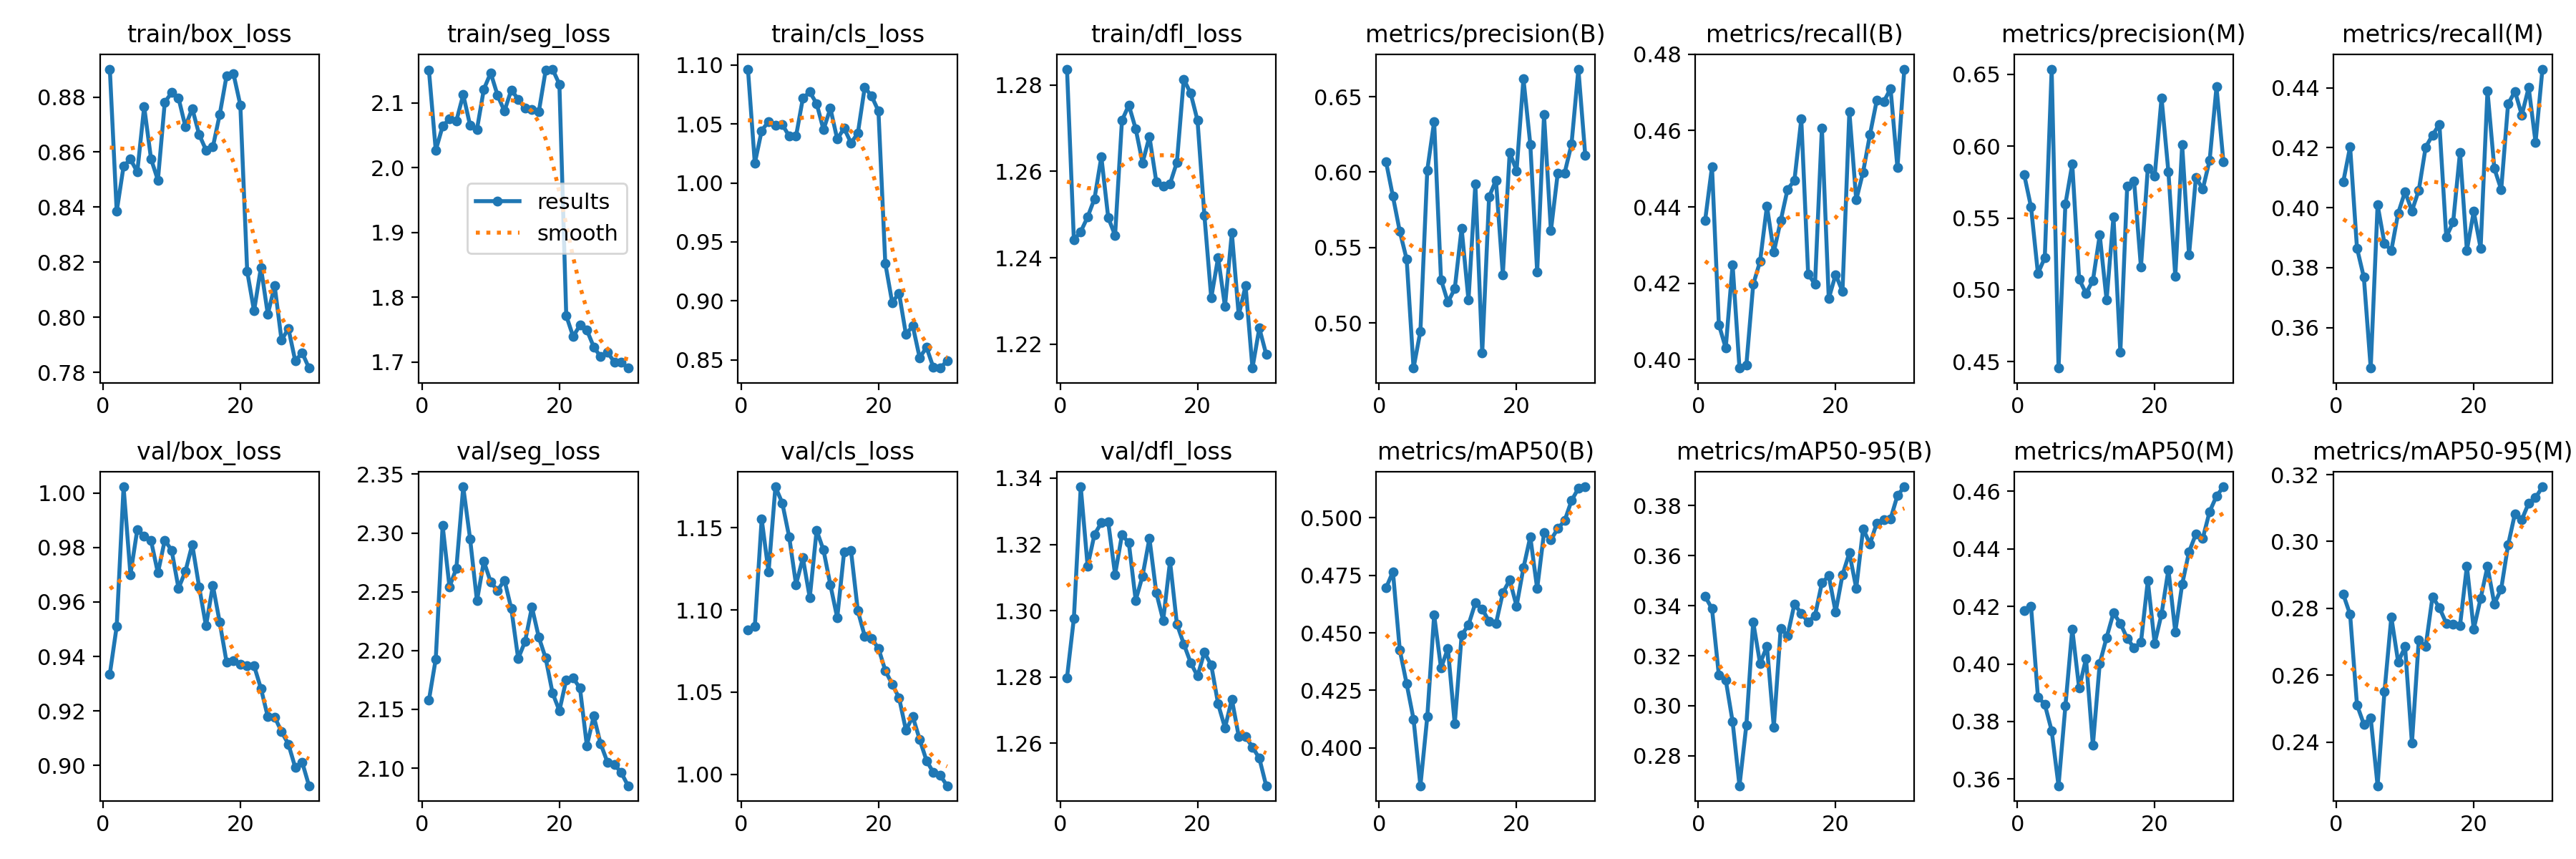

The table this chart was drawn from, first rows:
epoch, time, train/box_loss, train/seg_loss, train/cls_loss, train/dfl_loss, metrics/precision(B), metrics/recall(B), metrics/mAP50(B), metrics/mAP50-95(B), metrics/precision(M), metrics/recall(M), metrics/mAP50(M), metrics/mAP50-95(M), val/box_loss, val/seg_loss, val/cls_loss, val/dfl_loss, lr/pg0, lr/pg1, lr/pg2
1, 665.5, 0.8901, 2.151, 1.097, 1.284, 0.6068, 0.4365, 0.4696, 0.3437, 0.5802, 0.4086, 0.4186, 0.2842, 0.9335, 2.158, 1.088, 1.28, 0.0002561, 0.0002561, 0.0002561
2, 1328, 0.8384, 2.027, 1.017, 1.244, 0.5838, 0.4505, 0.4766, 0.3388, 0.5576, 0.4203, 0.4199, 0.2782, 0.951, 2.193, 1.09, 1.298, 0.0004955, 0.0004955, 0.0004955
3, 1989, 0.8548, 2.064, 1.044, 1.246, 0.5606, 0.4092, 0.4425, 0.3121, 0.5114, 0.3865, 0.3886, 0.2511, 1.002, 2.306, 1.155, 1.337, 0.000718, 0.000718, 0.000718
4, 2646, 0.8574, 2.075, 1.052, 1.249, 0.5422, 0.403, 0.4278, 0.3104, 0.5224, 0.3768, 0.386, 0.2453, 0.9701, 2.254, 1.123, 1.313, 0.0006929, 0.0006929, 0.0006929
5, 3306, 0.8528, 2.072, 1.049, 1.254, 0.4701, 0.4249, 0.4125, 0.2936, 0.6536, 0.3465, 0.3768, 0.2472, 0.9866, 2.27, 1.175, 1.323, 0.0006675, 0.0006675, 0.0006675
6, 3966, 0.8765, 2.113, 1.05, 1.263, 0.4945, 0.3978, 0.3836, 0.268, 0.4456, 0.401, 0.3577, 0.2269, 0.9842, 2.339, 1.165, 1.327, 0.0006421, 0.0006421, 0.0006421
7, 4625, 0.8575, 2.065, 1.04, 1.249, 0.6013, 0.3985, 0.4135, 0.2922, 0.5596, 0.3881, 0.3854, 0.255, 0.9825, 2.295, 1.145, 1.327, 0.0006167, 0.0006167, 0.0006167
8, 5286, 0.8498, 2.059, 1.04, 1.245, 0.6335, 0.4197, 0.4578, 0.3335, 0.5876, 0.3857, 0.4121, 0.2774, 0.9706, 2.242, 1.115, 1.311, 0.0005914, 0.0005914, 0.0005914
9, 5946, 0.8781, 2.121, 1.072, 1.272, 0.5288, 0.4257, 0.4347, 0.3169, 0.5074, 0.3982, 0.3916, 0.2639, 0.9827, 2.276, 1.132, 1.323, 0.000566, 0.000566, 0.000566
10, 6606, 0.8816, 2.146, 1.077, 1.275, 0.5138, 0.4402, 0.4432, 0.3238, 0.4977, 0.4054, 0.4019, 0.2685, 0.9789, 2.258, 1.107, 1.321, 0.0005406, 0.0005406, 0.0005406
11, 7267, 0.8796, 2.111, 1.067, 1.27, 0.5226, 0.4281, 0.4104, 0.2915, 0.5063, 0.399, 0.3717, 0.2396, 0.965, 2.251, 1.148, 1.303, 0.0005152, 0.0005152, 0.0005152
12, 7927, 0.8693, 2.087, 1.045, 1.262, 0.5627, 0.4364, 0.449, 0.3309, 0.5382, 0.4058, 0.4002, 0.2706, 0.9712, 2.26, 1.136, 1.31, 0.0004899, 0.0004899, 0.0004899
13, 8588, 0.8758, 2.12, 1.063, 1.268, 0.5151, 0.4446, 0.4535, 0.3281, 0.4929, 0.4202, 0.4092, 0.2686, 0.981, 2.236, 1.115, 1.322, 0.0004645, 0.0004645, 0.0004645
14, 9248, 0.8664, 2.105, 1.037, 1.258, 0.5922, 0.4469, 0.4629, 0.3406, 0.5509, 0.4242, 0.4177, 0.2835, 0.9656, 2.193, 1.095, 1.305, 0.0004391, 0.0004391, 0.0004391
15, 9908, 0.8608, 2.091, 1.046, 1.257, 0.48, 0.463, 0.4603, 0.3369, 0.4566, 0.4279, 0.4141, 0.2802, 0.9512, 2.208, 1.135, 1.297, 0.0004137, 0.0004137, 0.0004137
16, 10568, 0.8618, 2.089, 1.034, 1.257, 0.5836, 0.4224, 0.455, 0.3336, 0.5724, 0.3903, 0.4089, 0.2756, 0.966, 2.237, 1.136, 1.315, 0.0003883, 0.0003883, 0.0003883
17, 11229, 0.8736, 2.086, 1.042, 1.262, 0.5947, 0.4197, 0.454, 0.3361, 0.5758, 0.3952, 0.4056, 0.2752, 0.9525, 2.211, 1.099, 1.296, 0.000363, 0.000363, 0.000363
18, 11888, 0.8878, 2.15, 1.081, 1.281, 0.532, 0.4607, 0.4674, 0.3491, 0.5158, 0.4185, 0.4075, 0.2748, 0.9379, 2.194, 1.084, 1.29, 0.0003376, 0.0003376, 0.0003376
19, 12549, 0.8884, 2.152, 1.074, 1.278, 0.6131, 0.416, 0.4729, 0.352, 0.5848, 0.3858, 0.4289, 0.2926, 0.9386, 2.164, 1.083, 1.284, 0.0003122, 0.0003122, 0.0003122
20, 13208, 0.8771, 2.129, 1.061, 1.272, 0.6009, 0.4223, 0.4617, 0.3375, 0.5792, 0.3988, 0.4071, 0.2737, 0.9371, 2.149, 1.077, 1.28, 0.0002868, 0.0002868, 0.0002868
21, 13859, 0.8167, 1.772, 0.9317, 1.25, 0.662, 0.4179, 0.4783, 0.3523, 0.6335, 0.3865, 0.4173, 0.283, 0.9367, 2.175, 1.063, 1.287, 0.0002615, 0.0002615, 0.0002615
22, 14510, 0.8023, 1.74, 0.8986, 1.231, 0.6185, 0.465, 0.4918, 0.3611, 0.582, 0.439, 0.4328, 0.2925, 0.9366, 2.177, 1.055, 1.284, 0.0002361, 0.0002361, 0.0002361
23, 15161, 0.8181, 1.757, 0.9065, 1.24, 0.5338, 0.4418, 0.4692, 0.347, 0.5093, 0.4131, 0.4111, 0.2813, 0.9283, 2.168, 1.047, 1.272, 0.0002107, 0.0002107, 0.0002107
24, 15810, 0.8011, 1.749, 0.8717, 1.229, 0.638, 0.4491, 0.4935, 0.3708, 0.601, 0.4061, 0.4277, 0.2858, 0.9179, 2.119, 1.027, 1.265, 0.0001853, 0.0001853, 0.0001853
25, 16460, 0.8114, 1.724, 0.8787, 1.246, 0.5612, 0.459, 0.4905, 0.3648, 0.5243, 0.4346, 0.4389, 0.299, 0.9178, 2.144, 1.035, 1.273, 0.00016, 0.00016, 0.00016
26, 17110, 0.7917, 1.708, 0.8518, 1.227, 0.5994, 0.468, 0.4953, 0.3731, 0.5783, 0.4388, 0.4451, 0.3083, 0.9124, 2.121, 1.021, 1.262, 0.0001346, 0.0001346, 0.0001346
27, 17760, 0.7959, 1.715, 0.8605, 1.234, 0.5994, 0.4675, 0.4988, 0.3745, 0.5701, 0.4309, 0.4436, 0.3066, 0.9078, 2.105, 1.008, 1.262, 0.0001092, 0.0001092, 0.0001092
28, 18409, 0.7841, 1.7, 0.8434, 1.214, 0.6185, 0.471, 0.5075, 0.3748, 0.5901, 0.4401, 0.4529, 0.3115, 0.8993, 2.103, 1.001, 1.259, 8.3821e-05, 8.3821e-05, 8.3821e-05
29, 19060, 0.7871, 1.7, 0.843, 1.224, 0.6683, 0.4502, 0.5128, 0.3841, 0.6412, 0.4218, 0.4583, 0.3131, 0.9013, 2.096, 0.9993, 1.256, 5.8444e-05, 5.8444e-05, 5.8444e-05
30, 19711, 0.7815, 1.691, 0.8492, 1.218, 0.6112, 0.4761, 0.5135, 0.3876, 0.5894, 0.4462, 0.4615, 0.3164, 0.8926, 2.085, 0.993, 1.247, 3.3067e-05, 3.3067e-05, 3.3067e-05
